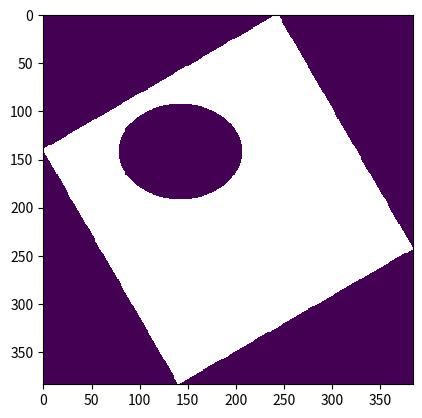

This figure's Python source:
import numpy as np

center = [142,142]
a=50 
b=65

zeros = np.full((281,281),np.nan)
for x in range(0,281):  
    for y in range(0,281):
        if np.sqrt(((x-center[1])**2/a**2 + (y-center[0])**2/b**2))<1:
            zeros[x,y]=1

import matplotlib.pyplot as plt
plt.imshow(zeros)
plt.savefig('test.png')

import scipy.ndimage
im2 = scipy.ndimage.rotate(zeros,angle=120)
plt.imshow(im2)
plt.savefig('test2.png')